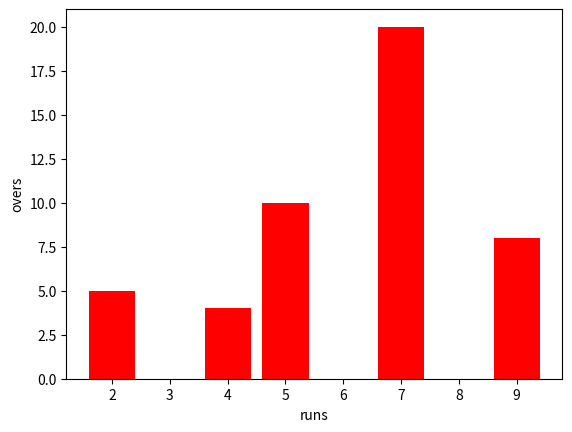

The script that saved this image:
from matplotlib import pyplot as plt # importing matplotlib module

# x-axis values

##x = [5, 2, 9, 4, 7]
##
### Y-axis values
##
##y = [10, 5, 8, 4, 2]
##
##
#### Function to plot or bar
##
###plt.plot(x,y)
##plt.bar(x,y)
##
### function to show the plot or bar
##
##plt.show()

from matplotlib import pyplot as bar
x = [5, 2, 9, 4, 7]
y = [10, 5, 8, 4, 20]
##bar.scatter(x,y)
##bar.bar(x,y)
bar.bar(x,y,color='red')
#bar.axis([0, 10, 0, 20])
bar.xlabel('runs')
bar.ylabel('overs')
bar.show()
